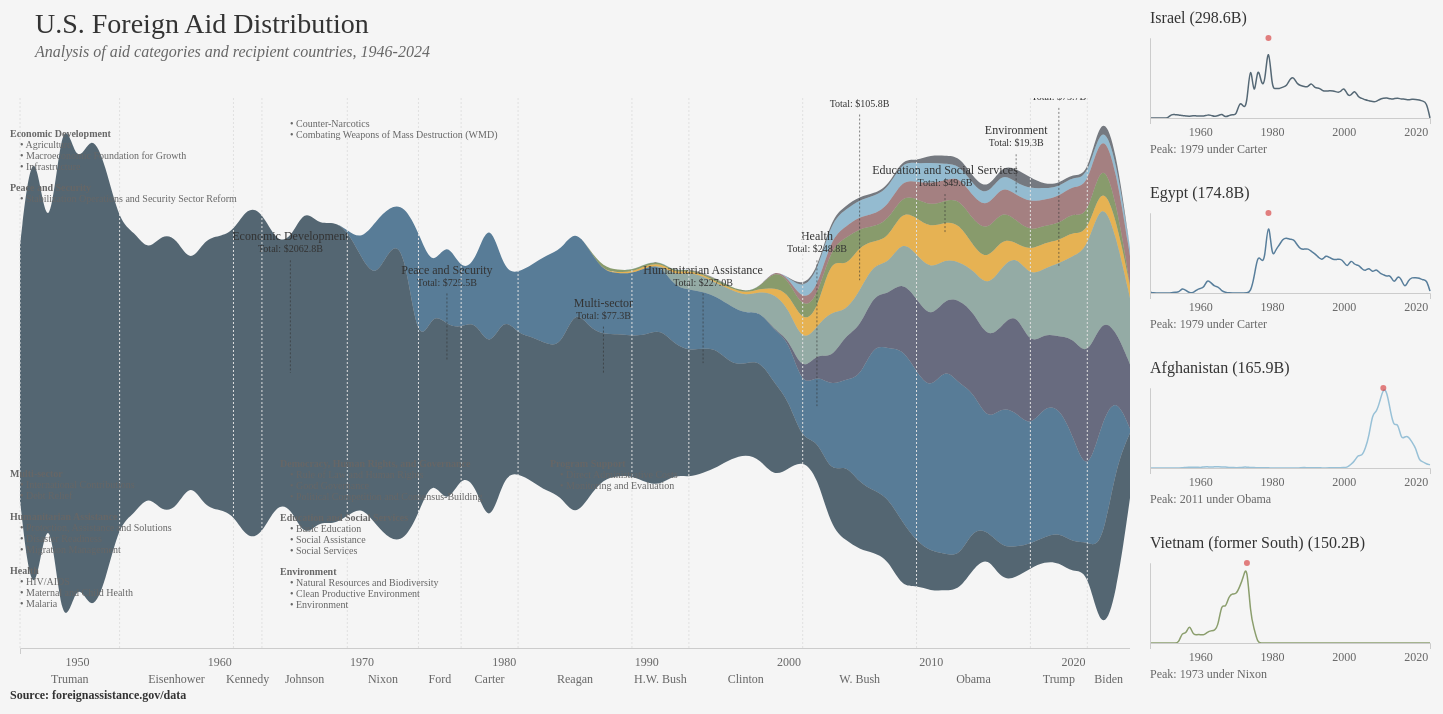
D3 v7 page, settled after 480 driven frames (8 s of simulated time); the page loaded 2 data file(s).


        /**
         * USAID Distribution Analysis Visualization
         * 
         * This script creates a streamgraph visualization of U.S. foreign aid distribution
         * by category over time, along with detailed country-specific information.
         */

        // =====================================================================
        // CONSTANTS AND CONFIGURATION
        // =====================================================================
        
        // Main visualization dimensions
        const mainWidth = 1110;
        const mainHeight = 550;
        const mainMargin = {top: 0, right: 0, bottom: 60, left: 40};

        // Country panel dimensions
        const countryWidth = 300;
        const countryHeight = 150;
        const countryMargin = {top: 30, right: 20, bottom: 40, left: 0};

        // Color palette for categories
        const colors = [
            '#2f4858', '#33658a', '#86bbd8', '#758e4f', 
            '#f6ae2d', '#86a59c', '#9b6a6c', '#5b616a',
            '#4a4e69'
        ].map(color => d3.color(color).darker(0.1));

        // =====================================================================
        // CREATE SVG CONTAINERS AND TOOLTIPS
        // =====================================================================
        
        // Create main SVG container
        const mainSvg = d3.select("#main-viz")
            .append("svg")
            .attr("width", mainWidth + mainMargin.left + mainMargin.right)
            .attr("height", mainHeight + mainMargin.top + mainMargin.bottom)
            .append("g")
            .attr("transform", `translate(${mainMargin.left},${mainMargin.top})`);

        // Create tooltip container
        const tooltip = d3.select("body").append("div")
            .attr("class", "tooltip");

        // =====================================================================
        // PRESIDENTIAL DATA
        // =====================================================================
        
        // U.S. Presidents
        const presidents = [
            {name: "Truman", start: 1946, end: 1953},
            {name: "Eisenhower", start: 1953, end: 1961},
            {name: "Kennedy", start: 1961, end: 1963},
            {name: "Johnson", start: 1963, end: 1969},
            {name: "Nixon", start: 1969, end: 1974},
            {name: "Ford", start: 1974, end: 1977},
            {name: "Carter", start: 1977, end: 1981},
            {name: "Reagan", start: 1981, end: 1989},
            {name: "H.W. Bush", start: 1989, end: 1993},
            {name: "Clinton", start: 1993, end: 2001},
            {name: "W. Bush", start: 2001, end: 2009},
            {name: "Obama", start: 2009, end: 2017},
            {name: "Trump", start: 2017, end: 2021},
            {name: "Biden", start: 2021, end: 2024}
        ];

        /**
         * Helper function to get the president for a specific time range
         * @param {number} year - The year to check
         * @returns {string} - The president's name
         */
        function getPresidentForYear(year) {
            const president = presidents.find(p => year >= p.start && year <= p.end);
            return president ? president.name : '';
        }

        // =====================================================================
        // DATA LOADING AND PROCESSING
        // =====================================================================
        
        // Load the CSV data files
        Promise.all([
            d3.csv("yearly_summary.csv"),
            d3.csv("country_sector_summary.csv")
        ]).then(function([yearlyData, countryData]) {
            // Process yearly summary data for each aid cathegory and year (sum)
            const data = yearlyData.map(d => ({
                year: +d['Fiscal Year'],
                category: d['US Category Name'],
                value: +d['Constant Dollar Amount'] / 1e9  // Convert to billions
            })).filter(d => !isNaN(d.year) && !isNaN(d.value));

            // =========================================================
            // CALCULATE CATEGORY TOTALS
            // =========================================================
            
            // Calculate total spending per category over all years
            const categoryTotals = {};
            data.forEach(d => {
                if (!categoryTotals[d.category]) {
                    categoryTotals[d.category] = 0;
                }
                categoryTotals[d.category] += d.value;
            });

            // =========================================================
            // PROCESS COUNTRY DATA
            // =========================================================
            
            // Calculate country totals and yearly data; Constant Dollar Amount - inflation adjusted amount of money 
            const countryTotals = {};
            countryData.forEach(d => {
                if (!d['Country Name'] || !d['Constant Dollar Amount'] || !d['US Category Name']) return;
                
                const country = d['Country Name'];
                const year = +d['Fiscal Year'];
                const amount = +d['Constant Dollar Amount'];
                
                // Initialize country data structure if needed
                if (!countryTotals[country]) {
                    countryTotals[country] = { 
                        total: 0,
                        yearlyData: {}
                    };
                }
                
                // Add to total and yearly data
                countryTotals[country].total += amount;
                
                if (!countryTotals[country].yearlyData[year]) {
                    countryTotals[country].yearlyData[year] = 0;
                }
                
                countryTotals[country].yearlyData[year] += amount;
            });

            // Select top countries by total aid amount
            const topCountries = Object.entries(countryTotals)
                .filter(([country]) => country.toLowerCase() !== 'world')
                .sort((a, b) => b[1].total - a[1].total)
                .slice(0, 4)
                .map(([country, data]) => ({
                    country,
                    ...data
                }));

            // =========================================================
            // PREPARE DATA FOR STREAMGRAPH
            // =========================================================
            
            // Extract unique categories and years
            const categories = [...new Set(data.map(d => d.category))];
            const years = [...new Set(data.map(d => d.year))].sort();

            // Format data for the streamgraph
            // It loops through each year in the years array using map().
            //For each year, it creates an object yearData with a year property.
            //Then it loops through each aid category (like "Health", "Education", etc.).
            //For each category, it searches the raw data to find a matching record for that year and category.
            //If a match is found, it adds the financial value to the yearData object with the category name as the key.
            //If no match is found, it defaults to 0 (ensuring no missing data points).
            const processedData = years.map(year => {
                const yearData = { year };
                categories.forEach(cat => {
                    const match = data.find(d => d.year === year && d.category === cat);
                    yearData[cat] = match ? match.value : 0;
                });
                return yearData;
            });

            // Create the stack layout
            //d3.stack() creates a new stack generator function.
            //.keys(categories) tells it which properties in the data objects to stack (in this case, all the aid categories).
            //.order(d3.stackOrderDescending) determines the order of the stacks - larger categories will appear closer to the center.
            //.offset(d3.stackOffsetSilhouette) produces a streamgraph with the center line at y=0, creating the symmetrical, flowing appearance.
            const stack = d3.stack()
                .keys(categories)
                .order(d3.stackOrderDescending)
                .offset(d3.stackOffsetSilhouette);
            //stack(processedData) applies this configuration to the processed data, returning a nested array structure that contains the y0 and y1 coordinates for each data point.
            const stackedData = stack(processedData);

            // =========================================================
            // SCALES FOR MAIN VISUALIZATION
            // =========================================================
            
            // X scale - years
            const x = d3.scaleLinear()
                .domain(d3.extent(years))
                .range([0, mainWidth]);

            // Y scale - values
            const y = d3.scaleLinear()
                .domain([
                    d3.min(stackedData, layer => d3.min(layer, d => d[0])),
                    d3.max(stackedData, layer => d3.max(layer, d => d[1]))
                ])
                .range([mainHeight, 0]);

            // Area generator for streamgraph
            const area = d3.area()
                .x(d => x(d.data.year))
                .y0(d => y(d[0]))
                .y1(d => y(d[1]))
                .curve(d3.curveBasis);

            // =========================================================
            // CATEGORY LABEL POSITIONS AND SECTOR EXPLANATIONS
            // =========================================================
            
            // Custom position for each category label
            const labelPositions = {
                "Economic Development": {x: 1965, y: 20, length: 20},  
                "Peace and Security": {x: 1976, y: 15, length: 13},
                "Multi-sector": {x: 1987, y: 10, length: 10},
                "Humanitarian Assistance": {x: 1994, y: 15, length: 13.5},
                "Health": {x: 2002, y: 20, length: 25},
                "Education and Social Services": {x: 2011, y: 30, length: 9},
                "Democracy, Human Rights, and Governance": {x: 2005, y: 42, length: 28},
                "Program Support": {x: 2019, y: 43, length: 27},
                "Environment": {x: 2016, y: 36, length: 9},
            };

            // Sector explanations for categories (first group)
            const explanations_1 = {
                'Economic Development': [
                    'Agriculture',
                    'Macroeconomic Foundation for Growth',
                    'Infrastructure',  
                ],
                'Peace and Security': [
                    'Stabilization Operations and Security Sector Reform',
                    'Counter-Narcotics',
                    'Combating Weapons of Mass Destruction (WMD)',
                ]
            };

            // Sector explanations for categories (second group)
            const explanations_2 = {
                'Multi-sector': [
                    'International Contributions',
                    'Debt Relief',
                ],
                'Humanitarian Assistance': [
                    'Protection, Assistance and Solutions',
                    'Disaster Readiness',
                    'Migration Management'
                ],
                'Health': [
                    'HIV/AIDS',
                    'Maternal and Child Health',
                    'Malaria',
                ],
                'Democracy, Human Rights, and Governance': [
                    'Rule of Law and Human Rights',
                    'Good Governance',
                    'Political Competition and Consensus-Building',
                ],
                'Education and Social Services': [
                    'Basic Education',
                    'Social Assistance',
                    'Social Services',
                ],
                'Environment': [
                    'Natural Resources and Biodiversity',
                    'Clean Productive Environment',
                    'Environment'
                ],
                'Program Support': [
                    'Direct Administrative Costs',
                    'Monitoring and Evaluation'
                ],
            };

            // =========================================================
            // RENDER MAIN STREAMGRAPH
            // =========================================================
            
            // Add streamgraph paths with interactive behavior
            const streams = mainSvg.selectAll("path.stream")
                .data(stackedData)
                .join("path")
                .attr("class", "stream")
                .style("fill", (d, i) => colors[i % colors.length])
                .attr("d", area)
                .on("mouseover", function(event, d) {
                    tooltip.style("opacity", 1);
                    d3.select(this).style("opacity", 0.9);
                })
                .on("mouseout", function() {
                    tooltip.style("opacity", 0);
                    d3.select(this).style("opacity", 0.8);
                })
                .on("mousemove", function(event, d) {
                    const [mouseX] = d3.pointer(event);
                    const year = Math.round(x.invert(mouseX));
                    const value = d.find(p => p.data.year === year);
                    
                    if (value) {
                        const amount = value[1] - value[0];
                        tooltip
                            .style("left", (event.pageX + 10) + "px")
                            .style("top", (event.pageY + 10) + "px")
                            .html(`
                                <div class="tooltip-title">${d.key}</div>
                                <div>Year: ${year}</div>
                                <div>Amount: $${amount.toFixed(2)}B</div>
                                <div>President: ${getPresidentForYear(year)}</div>
                            `);
                    }
                });

            // =========================================================
            // ADD CATEGORY LABELS
            // =========================================================
            
            // Add labels with connecting lines and totals
            stackedData.forEach((layer, i) => {
                const categoryTotal = categoryTotals[layer.key].toFixed(1);
                const position = labelPositions[layer.key];
                
                if (position) {
                    // Add connecting line
                    mainSvg.append("line")
                        .attr("class", "label-line")
                        .attr("x1", x(position.x))
                        .attr("y1", y(position.y-3))
                        .attr("x2", x(position.x))
                        .attr("y2", y(position.y - position.length))
                        .attr("stroke", '#333333')
                        .attr("stroke-width", 1)
                        .attr("stroke-dasharray", "2,2");

                    // Add category name
                    mainSvg.append("text")
                        .attr("class", "stream-label")
                        .attr("x", x(position.x))
                        .attr("y", y(position.y))
                        .attr("text-anchor", "middle")
                        .attr("dy", "0em")
                        .text(layer.key);

                    // Add total spending below category name
                    mainSvg.append("text")
                        .attr("class", "stream-label-total")
                        .attr("x", x(position.x))
                        .attr("y", y(position.y))
                        .attr("text-anchor", "middle")
                        .attr("dy", "1.2em")
                        .text(`Total: $${categoryTotal}B`);
                }
            });

            // =========================================================
            // ADD SECTOR EXPLANATIONS
            // =========================================================
            
            // First explanation block (top)
            const explanationsDiv = d3.select("body")
                .append("div")
                .style("position", "absolute")
                .style("top", "130px")
                .style("left", "10px")
                .style("font-size", "10px")
                .style("font-family", "Spectral, serif")
                .style("color", "#666666")
                .style("max-height", "90px")
                .style("column-width", "250px")
                .style("column-gap", "20px")
                .style("column-fill", "auto");

            // Add first group of explanations
            Object.entries(explanations_1).forEach(([category, sectorList]) => {
                // Add category header
                explanationsDiv.append("div")
                    .style("font-weight", "bold")
                    .style("margin-top", "10px")
                    .text(category);
                
                // Add bullet points for each sector
                sectorList.forEach(sector => {
                    explanationsDiv.append("div")
                        .style("margin-left", "10px")
                        .text(`• ${sector}`);
                });
            });

            // Second explanation block (bottom)
            const explanationsDiv_2 = d3.select("body")
                .append("div")
                .style("position", "absolute")
                .style("top", "470px")
                .style("left", "10px")
                .style("font-size", "10px")
                .style("font-family", "Spectral, serif")
                .style("color", "#666666")
                .style("max-height", "170px")
                .style("column-width", "250px")
                .style("column-gap", "20px")
                .style("column-fill", "auto");

            // Add second group of explanations
            Object.entries(explanations_2).forEach(([category, sectorList]) => {
                // Add category header
                explanationsDiv_2.append("div")
                    .style("font-weight", "bold")
                    .style("margin-top", "10px")
                    .text(category);
                
                // Add bullet points for each sector
                sectorList.forEach(sector => {
                    explanationsDiv_2.append("div")
                        .style("margin-left", "10px")
                        .text(`• ${sector}`);
                });
            });

            // Add data source citation
            d3.select("body")
                .append("div")
                .style("position", "absolute")
                .style("top", "700px")  
                .style("left", "10px")
                .style("font-size", "12px")
                .style("font-family", "Spectral, serif")
                .style("color", "#333333")
                .style("font-weight", "bold")
                .text("Source: foreignassistance.gov/data"); 

            // =========================================================
            // ADD AXIS AND PRESIDENTIAL PERIODS
            // =========================================================
            
            // Add x-axis
            mainSvg.append("g")
                .attr("class", "axis")
                .attr("transform", `translate(0,${mainHeight})`)
                .call(d3.axisBottom(x)
                    .tickFormat(d3.format("d")));

            // Add presidential period markers and labels
            presidents.forEach(president => {
                // Add vertical line for period start
                mainSvg.append("line")
                    .attr("class", "presidential-period")
                    .attr("x1", x(president.start))
                    .attr("x2", x(president.start))
                    .attr("y1", -20)
                    .attr("y2", mainHeight);

                // Add president name
                mainSvg.append("text")
                    .attr("class", "president-label")
                    .attr("x", x((president.start + president.end) / 2))
                    .attr("y", mainHeight + 35)
                    .text(president.name);

            });

            // =========================================================
            // CREATE COUNTRY PANELS
            // =========================================================
            
            // Create container for country panels
            const countryContainer = d3.select("#country-viz");
            
            // Create a panel for each top country
            topCountries.forEach((country, i) => {
                // Create country panel container
                const countryPanel = countryContainer.append("div")
                    .attr("class", "country-panel")
                    .style("position", "absolute")
                    .style("top", `${i * 175}px`);

                // Create SVG for country chart
                const countrySvg = countryPanel.append("svg")
                    .attr("width", countryWidth)
                    .attr("height", countryHeight);

                const countryG = countrySvg.append("g")
                    .attr("transform", `translate(${countryMargin.left},${countryMargin.top})`);

                // Convert yearly data to array format for visualization
                const yearlyData = years.map(year => ({
                    year,
                    value: (country.yearlyData[year] || 0) / 1e9  // Convert to billions
                }));

                // Create scales for sparkline
                const sparklineX = d3.scaleLinear()
                    .domain(d3.extent(years))
                    .range([0, countryWidth - countryMargin.left - countryMargin.right]);

                const sparklineY = d3.scaleLinear()
                    .domain([0, d3.max(yearlyData, d => d.value)])
                    .range([countryHeight - countryMargin.top - countryMargin.bottom, 0]);

                // Create line generator for sparkline
                const line = d3.line()
                    .x(d => sparklineX(d.year))
                    .y(d => sparklineY(d.value))
                    .curve(d3.curveBasis);

                // Add sparkline path
                countryG.append("path")
                    .datum(yearlyData)
                    .attr("class", "sparkline")
                    .attr("stroke", colors[i % colors.length])
                    .attr("d", line);

                // Add country name and total
                countryG.append("text")
                    .attr("class", "country-title")
                    .attr("x", 0)
                    .attr("y", -15)
                    .text(`${country.country} (${(country.total / 1e9).toFixed(1)}B)`);

                // Find peak year and value
                const peak = yearlyData.reduce((max, current) => 
                    current.value > max.value ? current : max
                , yearlyData[0]);

                // Add peak marker
                countryG.append("circle")
                    .attr("class", "peak-marker")
                    .attr("cx", sparklineX(peak.year))
                    .attr("cy", sparklineY(peak.value))
                    .attr("r", 3);

                // Add peak label
                countryG.append("text")
                    .attr("class", "country-stat")
                    .attr("x", 0)
                    .attr("y", countryHeight - countryMargin.top - countryMargin.bottom + 35)
                    .text(`Peak: ${peak.year} under ${getPresidentForYear(peak.year)}`);

                // Add axes
                const xAxis = d3.axisBottom(sparklineX)
                    .tickFormat(d3.format("d"))
                    .ticks(5);

                const yAxis = d3.axisLeft(sparklineY)
                    .tickFormat(d => `${d.toFixed(1)}B`)
                    .ticks(4);

                countryG.append("g")
                    .attr("class", "axis")
                    .attr("transform", `translate(0,${countryHeight - countryMargin.top - countryMargin.bottom})`)
                    .call(xAxis);

                countryG.append("g")
                    .attr("class", "axis")
                    .call(yAxis);

                // Add hover interaction
                countryG.append("rect")
                    .attr("width", countryWidth - countryMargin.left - countryMargin.right)
                    .attr("height", countryHeight - countryMargin.top - countryMargin.bottom)
                    .attr("fill", "transparent")
                    .on("mousemove", function(event) {
                        const [mouseX] = d3.pointer(event);
                        const year = Math.round(sparklineX.invert(mouseX));
                        const yearData = yearlyData.find(d => d.year === year);
                        
                        if (yearData) {
                            tooltip
                                .style("opacity", 1)
                                .style("left", (event.pageX + 10) + "px")
                                .style("top", (event.pageY + 20) + "px")
                                .html(`
                                    <div class="tooltip-title">${country.country}</div>
                                    <div>Year: ${year}</div>
                                    <div>Amount: ${yearData.value.toFixed(2)}B</div>
                                    <div>President: ${getPresidentForYear(year)}</div>
                                `);
                        }
                    })
                    .on("mouseout", () => tooltip.style("opacity", 0));
            });
        });
    

### data: country_sector_summary.csv
Country Name, US Category Name, Fiscal Year, Constant Dollar Amount
Afghanistan, Democracy, Human Rights, and Governance, 1990, 287595
Afghanistan, Democracy, Human Rights, and Governance, 1991, 113959
Afghanistan, Democracy, Human Rights, and Governance, 1992, 766286
Afghanistan, Democracy, Human Rights, and Governance, 1993, 236031
Afghanistan, Democracy, Human Rights, and Governance, 1994, 230988
Afghanistan, Democracy, Human Rights, and Governance, 1995, 297332
Afghanistan, Democracy, Human Rights, and Governance, 1996, 623062
Afghanistan, Democracy, Human Rights, and Governance, 1997, 647381
Afghanistan, Democracy, Human Rights, and Governance, 1998, 959048
Afghanistan, Democracy, Human Rights, and Governance, 1999, 1894635
Afghanistan, Democracy, Human Rights, and Governance, 2001, 131311
Afghanistan, Democracy, Human Rights, and Governance, 2002, 103308647
Afghanistan, Democracy, Human Rights, and Governance, 2003, 47438907
Afghanistan, Democracy, Human Rights, and Governance, 2004, 505284840
Afghanistan, Democracy, Human Rights, and Governance, 2005, 120473240
Afghanistan, Democracy, Human Rights, and Governance, 2006, 87384199
Afghanistan, Democracy, Human Rights, and Governance, 2007, 221336782
Afghanistan, Democracy, Human Rights, and Governance, 2008, 774868205
Afghanistan, Democracy, Human Rights, and Governance, 2009, 1558909214
Afghanistan, Democracy, Human Rights, and Governance, 2010, 2142688903
Afghanistan, Democracy, Human Rights, and Governance, 2011, 1173977896
Afghanistan, Democracy, Human Rights, and Governance, 2012, 1888198150
Afghanistan, Democracy, Human Rights, and Governance, 2013, 875023685
Afghanistan, Democracy, Human Rights, and Governance, 2014, 962301571
Afghanistan, Democracy, Human Rights, and Governance, 2015, 922733338
Afghanistan, Democracy, Human Rights, and Governance, 2016, 414397257
Afghanistan, Democracy, Human Rights, and Governance, 2017, 585043853
Afghanistan, Democracy, Human Rights, and Governance, 2018, 828623825
Afghanistan, Democracy, Human Rights, and Governance, 2019, 499184243
Afghanistan, Democracy, Human Rights, and Governance, 2020, 523887843
Afghanistan, Democracy, Human Rights, and Governance, 2021, 116737170
Afghanistan, Democracy, Human Rights, and Governance, 2022, 32987287
Afghanistan, Democracy, Human Rights, and Governance, 2023, 11777390
Afghanistan, Democracy, Human Rights, and Governance, 2024, 10805618
Afghanistan, Economic Development, 1950, 10139
Afghanistan, Economic Development, 1951, 961939
Afghanistan, Economic Development, 1952, 2774318
Afghanistan, Economic Development, 1953, 19981696
Afghanistan, Economic Development, 1954, 22439338
Afghanistan, Economic Development, 1955, 17820438
Afghanistan, Economic Development, 1956, 159003777
Afghanistan, Economic Development, 1957, 175820988
Afghanistan, Economic Development, 1958, 116226568
Afghanistan, Economic Development, 1959, 219325770
Afghanistan, Economic Development, 1960, 84485705
Afghanistan, Economic Development, 1961, 249281430
Afghanistan, Economic Development, 1962, 311544540
Afghanistan, Economic Development, 1963, 141980668
Afghanistan, Economic Development, 1964, 316689191
Afghanistan, Economic Development, 1965, 252186701
Afghanistan, Economic Development, 1966, 242089804
Afghanistan, Economic Development, 1967, 231075135
Afghanistan, Economic Development, 1968, 112709263
Afghanistan, Economic Development, 1969, 101813785
Afghanistan, Economic Development, 1970, 52430268
Afghanistan, Economic Development, 1971, 80401875
Afghanistan, Economic Development, 1972, 199995364
Afghanistan, Economic Development, 1973, 207298812
Afghanistan, Economic Development, 1974, 70685298
Afghanistan, Economic Development, 1975, 96765574
... 39,047 more rows

### data: yearly_summary.csv
Fiscal Year, US Category Name, Constant Dollar Amount
1946, Economic Development, 38586941734
1947, Economic Development, 75889312519
1948, Economic Development, 32863848714
1949, Economic Development, 82986645149
1950, Economic Development, 60541204541
1951, Economic Development, 73228148093
1952, Economic Development, 63013578999
1953, Economic Development, 45230113916
1954, Economic Development, 42794313288
1955, Economic Development, 36508570860
1956, Economic Development, 42117981518
1957, Economic Development, 40785571265
1958, Economic Development, 32627807469
1959, Economic Development, 40617219592
1960, Economic Development, 41202762429
1961, Economic Development, 42696541508
1962, Economic Development, 50372536358
1963, Economic Development, 48650632728
1964, Economic Development, 39649390292
1965, Economic Development, 40127495917
1966, Economic Development, 50018693240
1967, Economic Development, 44574971502
1968, Economic Development, 45901920272
1969, Economic Development, 43132196899
1970, Economic Development, 37403968940
1970, Peace and Security, 2771272740
1971, Economic Development, 36975648568
1971, Peace and Security, 8758792473
1972, Economic Development, 44237282847
1972, Peace and Security, 6108373835
1973, Economic Development, 44650837650
1973, Peace and Security, 5985307456
1974, Economic Development, 24353546515
1974, Peace and Security, 18153894463
1975, Economic Development, 25022405576
1975, Peace and Security, 6264162655
1976, Economic Development, 27474064764
1976, Peace and Security, 13019971757
1977, Economic Development, 22163032371
1977, Peace and Security, 8556865392
1978, Economic Development, 24720433188
1978, Peace and Security, 8680553950
1979, Economic Development, 27195077371
1979, Peace and Security, 20318886293
1980, Economic Development, 23914940579
1980, Peace and Security, 6663452301
1981, Economic Development, 20980019039
1981, Peace and Security, 9271167606
1982, Economic Development, 21841679322
1982, Peace and Security, 10878849358
1983, Economic Development, 22167695544
1983, Peace and Security, 13488121687
1984, Economic Development, 22484331268
1984, Peace and Security, 14493622109
1985, Economic Development, 31611580360
1985, Peace and Security, 11975608627
1986, Economic Development, 25480583381
1986, Peace and Security, 11754218009
1987, Economic Development, 21776537291
1987, Education and Social Services, 23027730
... 310 more rows